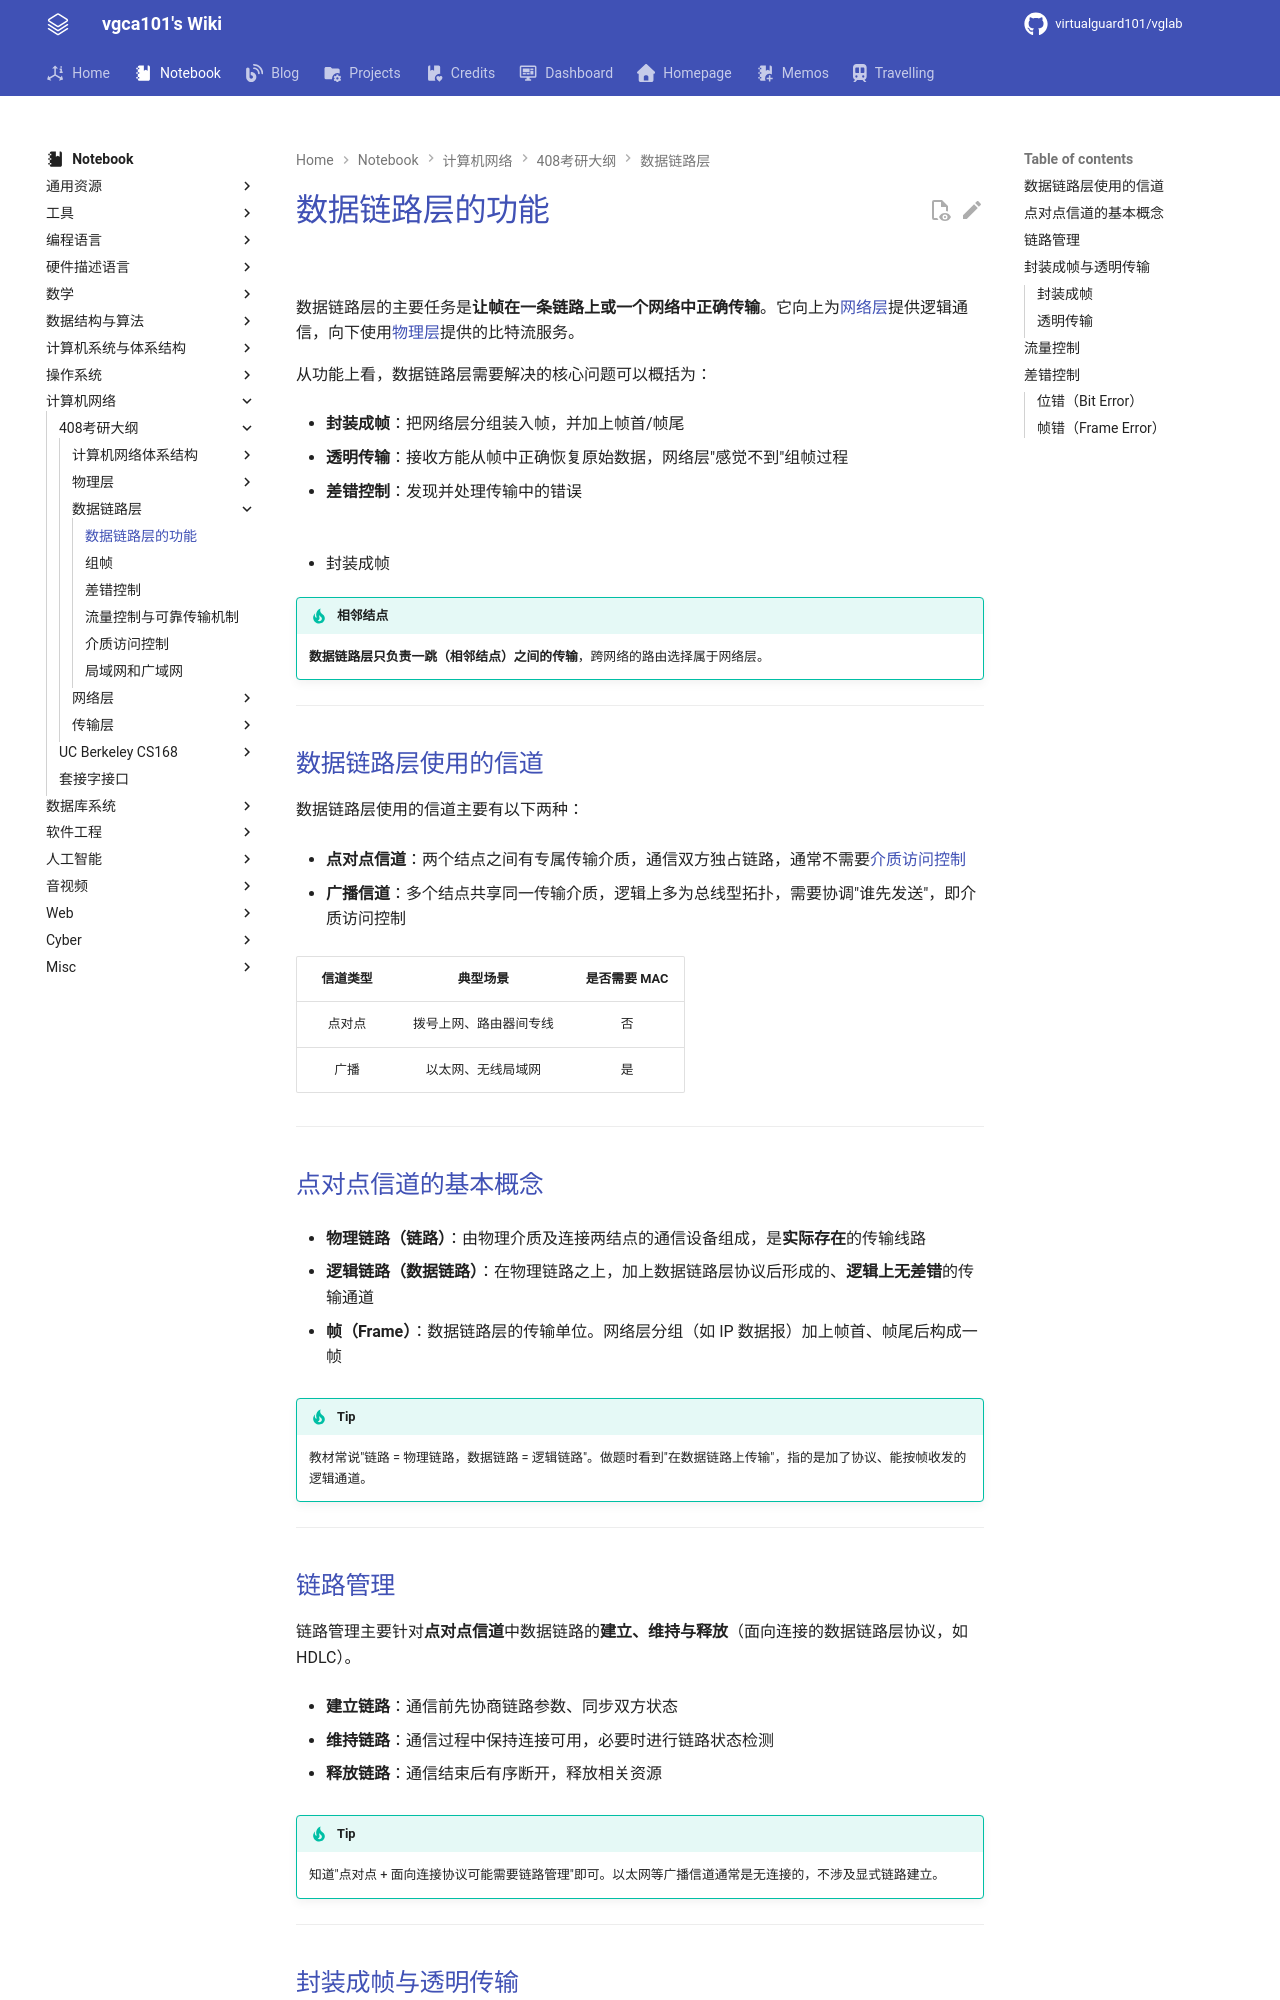

repository: virtualguard101/wiki · page: note/net/408/数据链路层的功能/index.html · generator: mkdocs

---
date: 2026-06-20 21:20:56
title: 数据链路层的功能
permalink: link-func
publish: true
tags:
  - 计算机网络
  - 考研408
---

# 数据链路层的功能

![](assets/link-func/2.jpg)

数据链路层的主要任务是**让帧在一条链路上或一个网络中正确传输**。它向上为[网络层](网络层的功能.md)提供逻辑通信，向下使用[物理层](通信基础.md)提供的比特流服务。

从功能上看，数据链路层需要解决的核心问题可以概括为：

- **封装成帧**：把网络层分组装入帧，并加上帧首/帧尾

- **透明传输**：接收方能从帧中正确恢复原始数据，网络层"感觉不到"组帧过程

- **差错控制**：发现并处理传输中的错误

![](assets/link-func/1.png)

- 封装成帧

!!! tip "相邻结点"
    **数据链路层只负责一跳（相邻结点）之间的传输**，跨网络的路由选择属于网络层。

---

## 数据链路层使用的信道

数据链路层使用的信道主要有以下两种：

- **点对点信道**：两个结点之间有专属传输介质，通信双方独占链路，通常不需要[介质访问控制](介质访问控制.md)

- **广播信道**：多个结点共享同一传输介质，逻辑上多为总线型拓扑，需要协调"谁先发送"，即介质访问控制

| 信道类型 | 典型场景 | 是否需要 MAC |
|:---:|:---:|:---:|
| 点对点 | 拨号上网、路由器间专线 | 否 |
| 广播 | 以太网、无线局域网 | 是 |

---

## 点对点信道的基本概念

- **物理链路（链路）**：由物理介质及连接两结点的通信设备组成，是**实际存在**的传输线路

- **逻辑链路（数据链路）**：在物理链路之上，加上数据链路层协议后形成的、**逻辑上无差错**的传输通道

- **帧（Frame）**：数据链路层的传输单位。网络层分组（如 IP 数据报）加上帧首、帧尾后构成一帧

!!! tip
    教材常说"链路 = 物理链路，数据链路 = 逻辑链路"。做题时看到"在数据链路上传输"，指的是加了协议、能按帧收发的逻辑通道。

---
